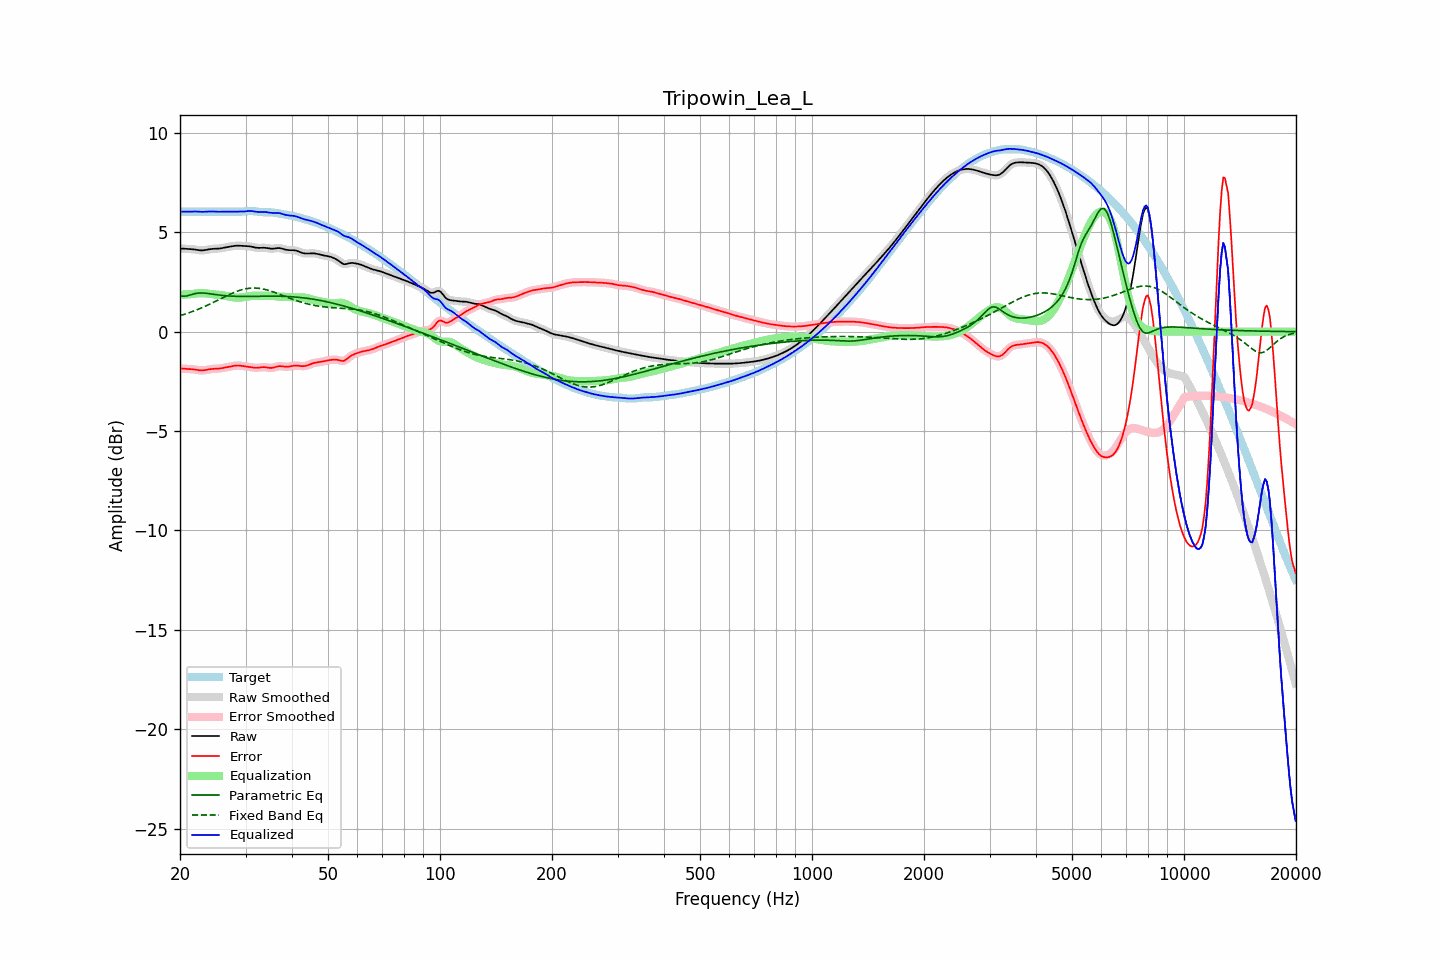

The table this chart was drawn from, first rows:
frequency, raw, error, smoothed, error_smoothed, equalization, parametric_eq, fixed_band_eq, equalized_raw, equalized_smoothed, target
20.00, 4.18, -1.86, 4.18, -1.85, 1.86, 1.82, 0.81, 6.04, 6.04, 6.04
20.20, 4.18, -1.86, 4.18, -1.86, 1.86, 1.80, 0.83, 6.04, 6.04, 6.04
20.40, 4.18, -1.86, 4.18, -1.86, 1.86, 1.78, 0.85, 6.04, 6.04, 6.04
20.61, 4.17, -1.87, 4.17, -1.87, 1.87, 1.79, 0.88, 6.04, 6.04, 6.04
20.81, 4.16, -1.87, 4.17, -1.87, 1.87, 1.79, 0.91, 6.04, 6.04, 6.04
21.02, 4.16, -1.88, 4.16, -1.88, 1.88, 1.81, 0.93, 6.04, 6.04, 6.04
21.23, 4.16, -1.88, 4.16, -1.88, 1.88, 1.84, 0.96, 6.04, 6.04, 6.04
21.44, 4.15, -1.89, 4.15, -1.89, 1.89, 1.86, 0.99, 6.04, 6.04, 6.04
21.66, 4.14, -1.89, 4.14, -1.89, 1.90, 1.89, 1.02, 6.05, 6.05, 6.04
21.87, 4.14, -1.90, 4.13, -1.90, 1.91, 1.91, 1.05, 6.05, 6.05, 6.04
22.09, 4.12, -1.92, 4.12, -1.92, 1.92, 1.93, 1.08, 6.04, 6.04, 6.04
22.31, 4.11, -1.93, 4.11, -1.93, 1.93, 1.94, 1.12, 6.04, 6.04, 6.04
22.54, 4.10, -1.94, 4.10, -1.94, 1.94, 1.95, 1.15, 6.03, 6.03, 6.04
22.76, 4.09, -1.95, 4.09, -1.95, 1.94, 1.95, 1.18, 6.03, 6.03, 6.04
22.99, 4.09, -1.95, 4.09, -1.95, 1.94, 1.95, 1.22, 6.03, 6.03, 6.04
23.22, 4.10, -1.94, 4.10, -1.94, 1.93, 1.94, 1.25, 6.03, 6.03, 6.04
23.45, 4.11, -1.93, 4.11, -1.93, 1.93, 1.93, 1.29, 6.04, 6.04, 6.04
23.69, 4.13, -1.91, 4.13, -1.91, 1.92, 1.92, 1.33, 6.04, 6.04, 6.04
23.92, 4.14, -1.90, 4.14, -1.90, 1.90, 1.91, 1.37, 6.05, 6.05, 6.04
24.16, 4.16, -1.88, 4.15, -1.88, 1.89, 1.90, 1.40, 6.05, 6.05, 6.04
24.40, 4.16, -1.88, 4.16, -1.88, 1.88, 1.89, 1.44, 6.05, 6.05, 6.04
24.65, 4.17, -1.87, 4.17, -1.87, 1.88, 1.88, 1.48, 6.04, 6.04, 6.04
24.89, 4.17, -1.87, 4.17, -1.87, 1.87, 1.87, 1.52, 6.04, 6.04, 6.04
25.14, 4.17, -1.86, 4.17, -1.86, 1.86, 1.86, 1.56, 6.03, 6.03, 6.04
25.39, 4.18, -1.86, 4.18, -1.86, 1.85, 1.85, 1.60, 6.03, 6.03, 6.04
25.65, 4.19, -1.85, 4.19, -1.85, 1.84, 1.84, 1.64, 6.03, 6.03, 6.04
25.91, 4.20, -1.84, 4.20, -1.84, 1.83, 1.83, 1.68, 6.04, 6.04, 6.04
26.16, 4.22, -1.82, 4.22, -1.82, 1.82, 1.82, 1.72, 6.04, 6.04, 6.04
26.43, 4.23, -1.81, 4.23, -1.81, 1.81, 1.81, 1.76, 6.04, 6.04, 6.04
26.69, 4.25, -1.79, 4.25, -1.79, 1.79, 1.80, 1.80, 6.04, 6.04, 6.04
26.96, 4.26, -1.78, 4.26, -1.77, 1.77, 1.80, 1.84, 6.04, 6.04, 6.04
27.23, 4.28, -1.76, 4.28, -1.76, 1.76, 1.79, 1.88, 6.04, 6.04, 6.04
27.50, 4.29, -1.74, 4.29, -1.74, 1.74, 1.79, 1.92, 6.03, 6.04, 6.04
27.77, 4.31, -1.73, 4.31, -1.73, 1.73, 1.78, 1.95, 6.03, 6.04, 6.04
28.05, 4.32, -1.72, 4.32, -1.72, 1.72, 1.78, 1.98, 6.04, 6.04, 6.03
28.33, 4.32, -1.71, 4.32, -1.71, 1.71, 1.78, 2.02, 6.04, 6.04, 6.03
28.62, 4.33, -1.70, 4.33, -1.70, 1.71, 1.78, 2.05, 6.04, 6.04, 6.03
28.90, 4.33, -1.71, 4.32, -1.71, 1.71, 1.77, 2.07, 6.04, 6.04, 6.03
29.19, 4.32, -1.72, 4.32, -1.72, 1.72, 1.77, 2.10, 6.04, 6.04, 6.04
29.48, 4.31, -1.73, 4.31, -1.73, 1.73, 1.77, 2.12, 6.04, 6.04, 6.04
29.78, 4.31, -1.74, 4.31, -1.74, 1.74, 1.77, 2.14, 6.05, 6.05, 6.05
30.08, 4.31, -1.75, 4.31, -1.75, 1.75, 1.77, 2.16, 6.06, 6.06, 6.06
30.38, 4.30, -1.76, 4.30, -1.76, 1.77, 1.77, 2.17, 6.07, 6.07, 6.07
30.68, 4.30, -1.77, 4.29, -1.78, 1.78, 1.77, 2.18, 6.07, 6.07, 6.07
30.99, 4.28, -1.79, 4.28, -1.79, 1.79, 1.77, 2.19, 6.07, 6.07, 6.07
31.30, 4.27, -1.80, 4.27, -1.80, 1.80, 1.78, 2.19, 6.07, 6.07, 6.07
31.61, 4.25, -1.81, 4.25, -1.81, 1.81, 1.78, 2.20, 6.05, 6.05, 6.06
31.93, 4.23, -1.82, 4.23, -1.82, 1.81, 1.78, 2.19, 6.04, 6.04, 6.05
32.24, 4.22, -1.82, 4.22, -1.82, 1.81, 1.78, 2.19, 6.03, 6.03, 6.04
32.57, 4.21, -1.81, 4.22, -1.81, 1.81, 1.78, 2.18, 6.02, 6.02, 6.03
32.89, 4.22, -1.80, 4.22, -1.80, 1.80, 1.78, 2.17, 6.02, 6.02, 6.02
33.22, 4.22, -1.79, 4.22, -1.79, 1.80, 1.78, 2.16, 6.02, 6.02, 6.01
33.55, 4.22, -1.78, 4.22, -1.79, 1.80, 1.78, 2.14, 6.03, 6.03, 6.01
33.89, 4.22, -1.79, 4.22, -1.79, 1.81, 1.79, 2.12, 6.02, 6.02, 6.01
34.23, 4.21, -1.80, 4.21, -1.80, 1.81, 1.79, 2.10, 6.01, 6.01, 6.01
34.57, 4.19, -1.81, 4.19, -1.81, 1.81, 1.79, 2.08, 6.00, 6.00, 6.01
34.92, 4.18, -1.82, 4.18, -1.82, 1.81, 1.79, 2.05, 5.98, 5.99, 6.00
35.27, 4.17, -1.82, 4.17, -1.82, 1.80, 1.79, 2.03, 5.97, 5.98, 6.00
35.62, 4.18, -1.81, 4.18, -1.81, 1.79, 1.79, 2.00, 5.97, 5.97, 5.99
35.97, 4.19, -1.79, 4.19, -1.79, 1.78, 1.79, 1.97, 5.97, 5.97, 5.98
... 635 more rows
